The GitHub repository ahmdfauzrl/Klasifikasi-Jenis-Beras contains a labelled image folder "Dataset" with 9 categories: IR64 rice medium quality, IR64 rice not feasible, IR64 rice premium quality, Pandan Wangi rice medium quality, Pandan Wangi rice not feasible, Pandan Wangi rice premium quality, Rojolele rice medium quality, Rojolele rice not feasible, Rojolele rice premium quality. Examples follow, each with its label.

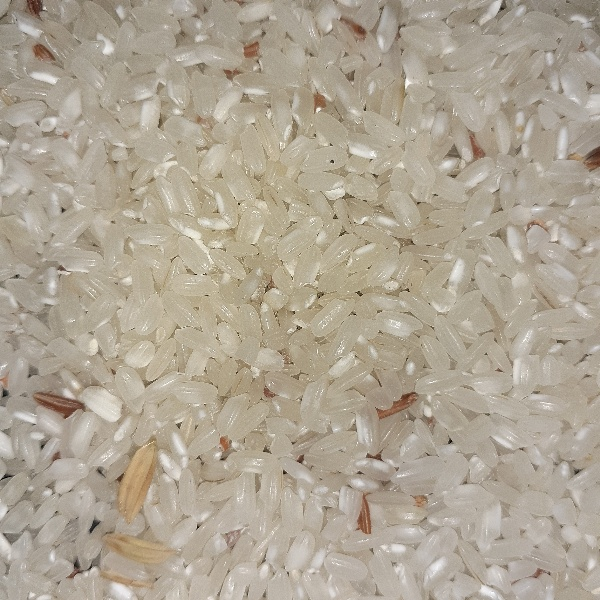
Label: Pandan Wangi rice medium quality

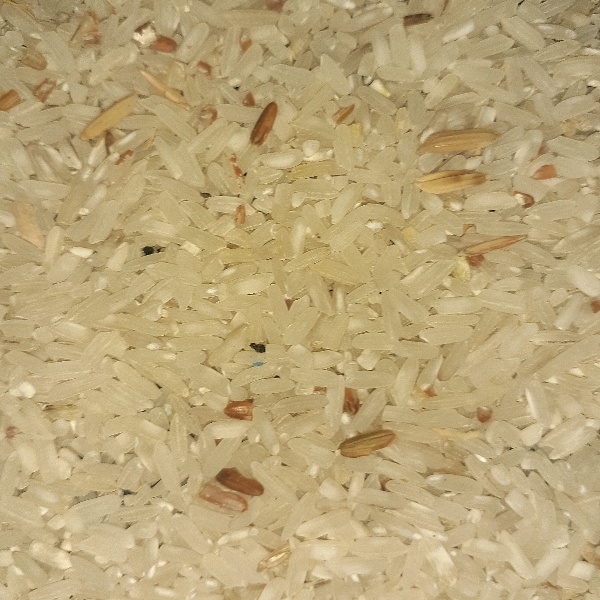
Label: IR64 rice medium quality

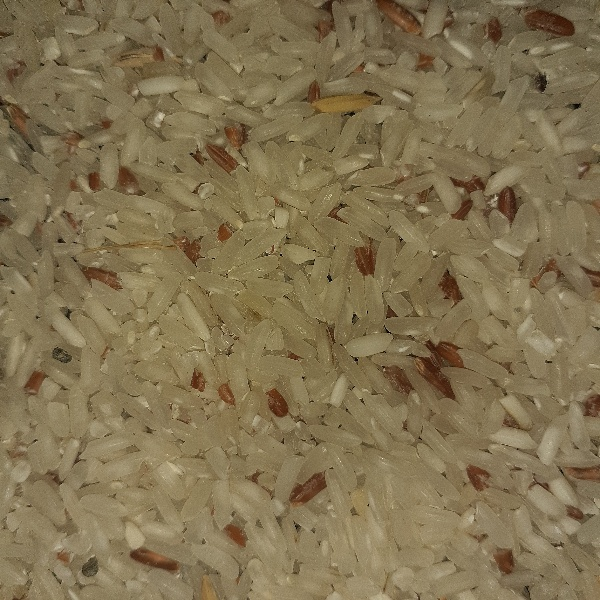
Label: Rojolele rice medium quality

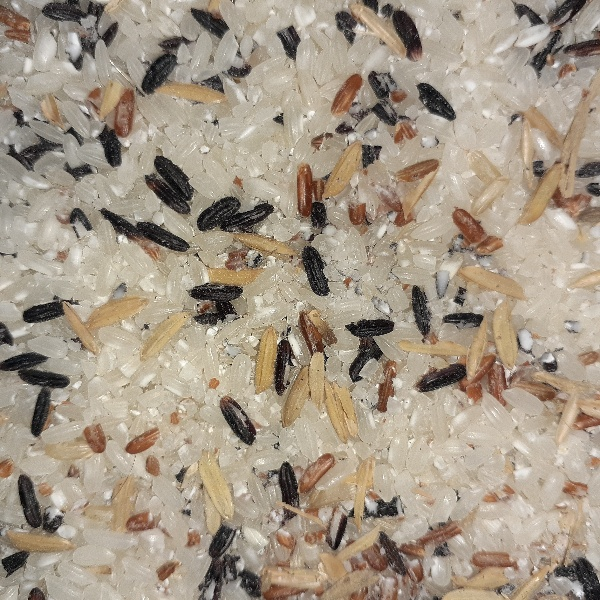
Label: Pandan Wangi rice not feasible

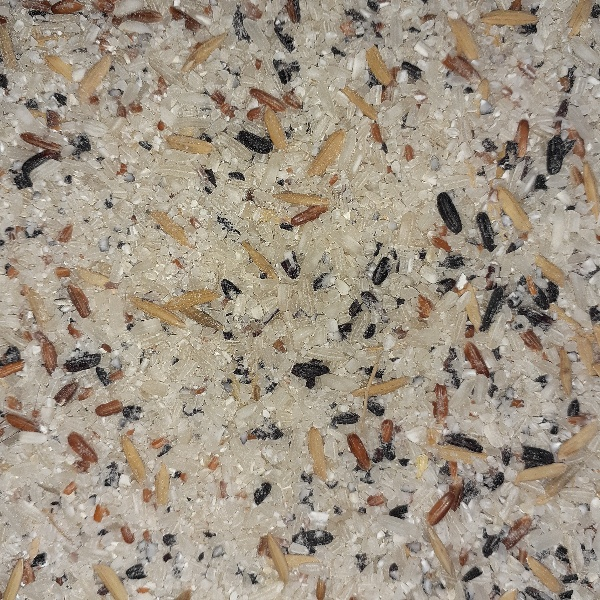
Label: IR64 rice not feasible

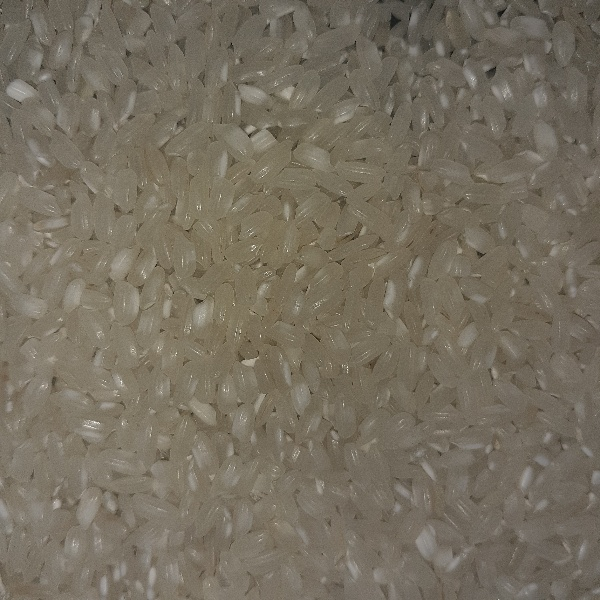
Label: Pandan Wangi rice premium quality
